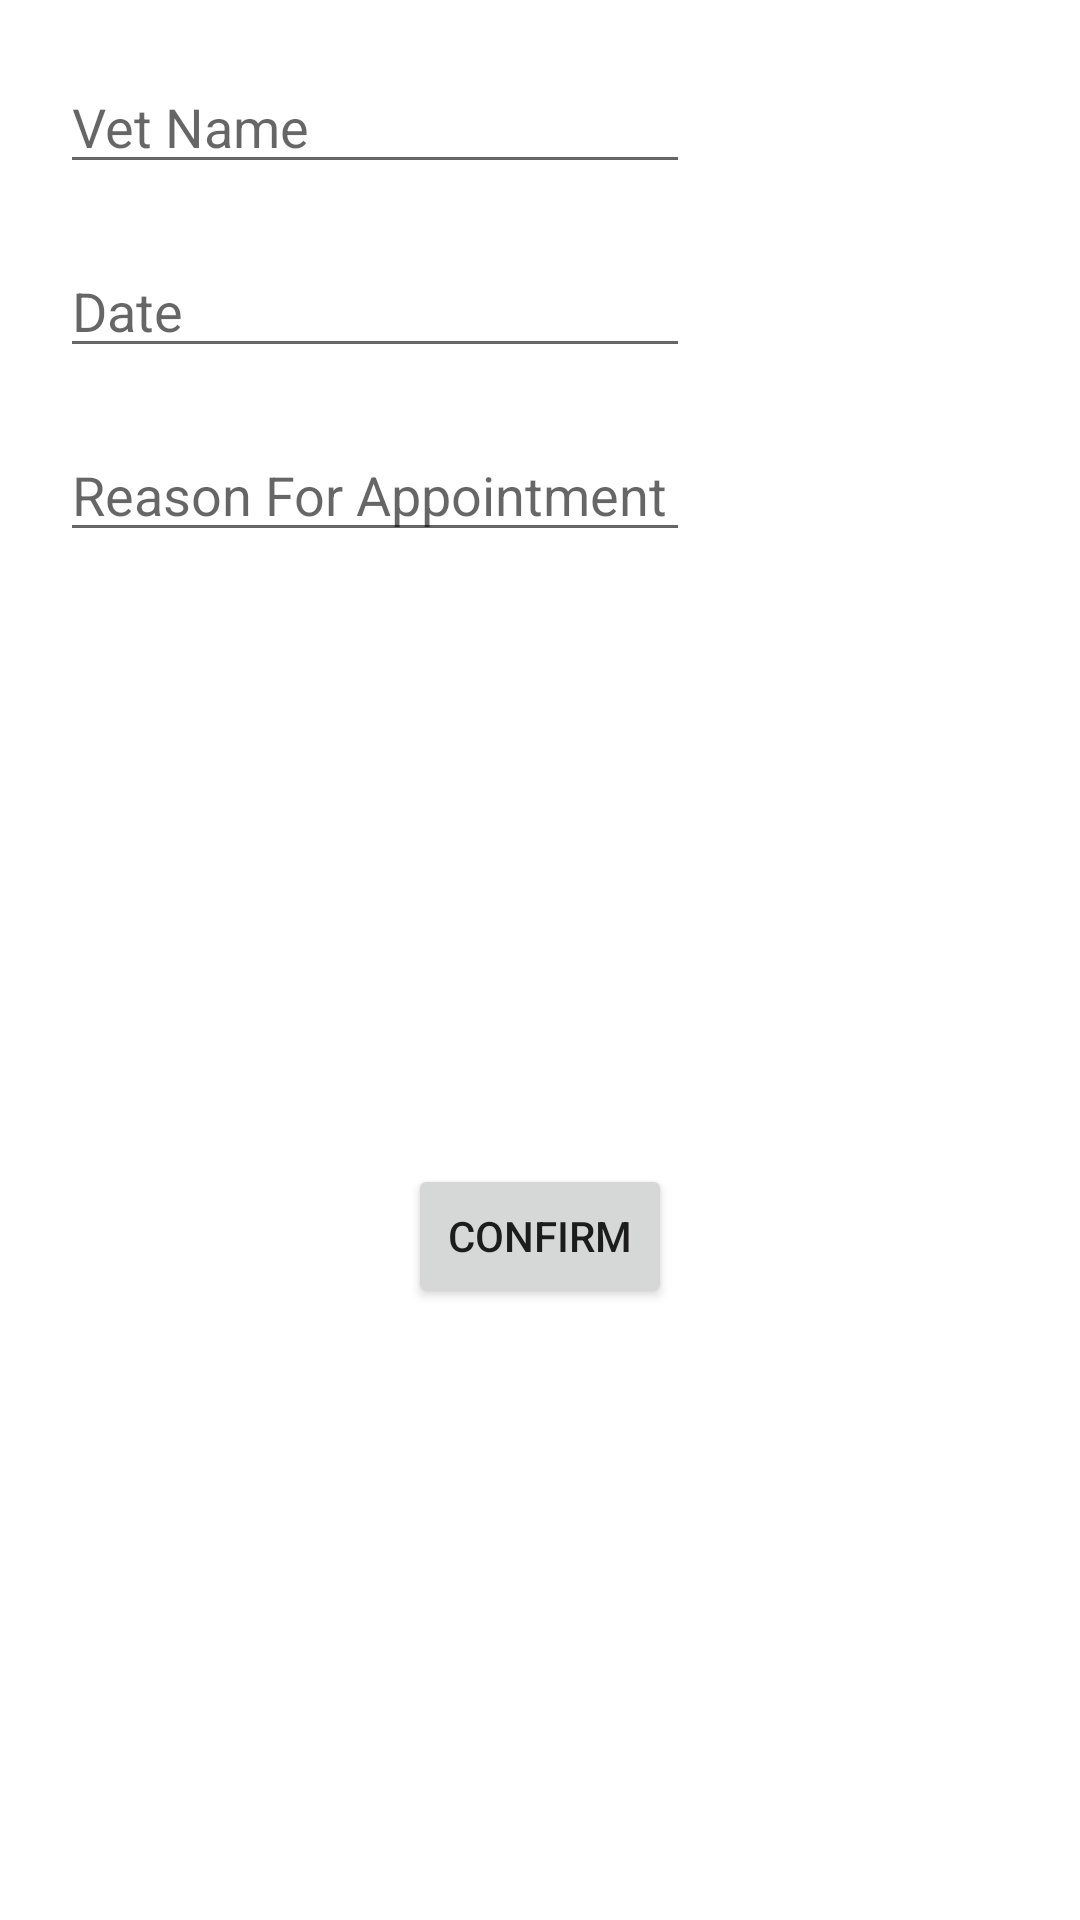

The Android layout XML behind this screen, and the referenced resources:
<!-- AndroidManifest.xml: application theme Theme.CPSC411PetOwnerApp -->
<!-- res/layout/vet_apt_reminder.xml -->
<?xml version="1.0" encoding="utf-8"?>
<androidx.constraintlayout.widget.ConstraintLayout xmlns:android="http://schemas.android.com/apk/res/android"
    xmlns:app="http://schemas.android.com/apk/res-auto"
    xmlns:tools="http://schemas.android.com/tools"
    android:id="@+id/vetAptReminder"
    android:layout_width="match_parent"
    android:layout_height="match_parent">

    <EditText
        android:id="@+id/vetName"
        android:layout_width="wrap_content"
        android:layout_height="wrap_content"
        android:layout_marginStart="20dp"
        android:layout_marginTop="20dp"
        android:ems="10"
        android:hint="Vet Name"
        android:inputType="textPersonName"
        app:layout_constraintStart_toStartOf="parent"
        app:layout_constraintTop_toTopOf="parent" />

    <EditText
        android:id="@+id/editTextDate"
        android:layout_width="wrap_content"
        android:layout_height="wrap_content"
        android:layout_marginStart="20dp"
        android:layout_marginTop="20dp"
        android:ems="10"
        android:hint="Date"
        android:inputType="date"
        app:layout_constraintStart_toStartOf="parent"
        app:layout_constraintTop_toBottomOf="@+id/vetName" />

    <EditText
        android:id="@+id/aptDescription"
        android:layout_width="wrap_content"
        android:layout_height="wrap_content"
        android:layout_marginStart="20dp"
        android:layout_marginTop="20dp"
        android:ems="10"
        android:gravity="start|top"
        android:hint="Reason For Appointment"
        android:inputType="textMultiLine"
        app:layout_constraintStart_toStartOf="parent"
        app:layout_constraintTop_toBottomOf="@+id/editTextDate" />

    <Button
        android:id="@+id/confirm"
        android:layout_width="wrap_content"
        android:layout_height="wrap_content"
        android:text="Confirm"
        app:iconTint="#004CAF50"
        app:layout_constraintBottom_toBottomOf="parent"
        app:layout_constraintEnd_toEndOf="parent"
        app:layout_constraintStart_toStartOf="parent"
        app:layout_constraintTop_toBottomOf="@+id/aptDescription" />

</androidx.constraintlayout.widget.ConstraintLayout>
<!-- resources referenced by this layout -->
<resources>
  <style name="Theme.CPSC411PetOwnerApp" parent="Theme.MaterialComponents.DayNight.DarkActionBar">
          
          <item name="colorPrimary">@color/purple_500</item>
          <item name="colorPrimaryVariant">@color/purple_700</item>
          <item name="colorOnPrimary">@color/white</item>
          
          <item name="colorSecondary">@color/teal_200</item>
          <item name="colorSecondaryVariant">@color/teal_700</item>
          <item name="colorOnSecondary">@color/black</item>
          
          <item name="android:statusBarColor" tools:targetApi="l">?attr/colorPrimaryVariant</item>
          
      </style>
  <!-- not gathered from this repository: default colours our renderer supplied (Android Studio template values) -->
  <color name="purple_500">#FF6200EE</color>
  <color name="purple_700">#FF3700B3</color>
  <color name="teal_200">#FF03DAC5</color>
  <color name="teal_700">#FF018786</color>
  <color name="black">#FF000000</color>
  <color name="white">#FFFFFFFF</color>
</resources>
